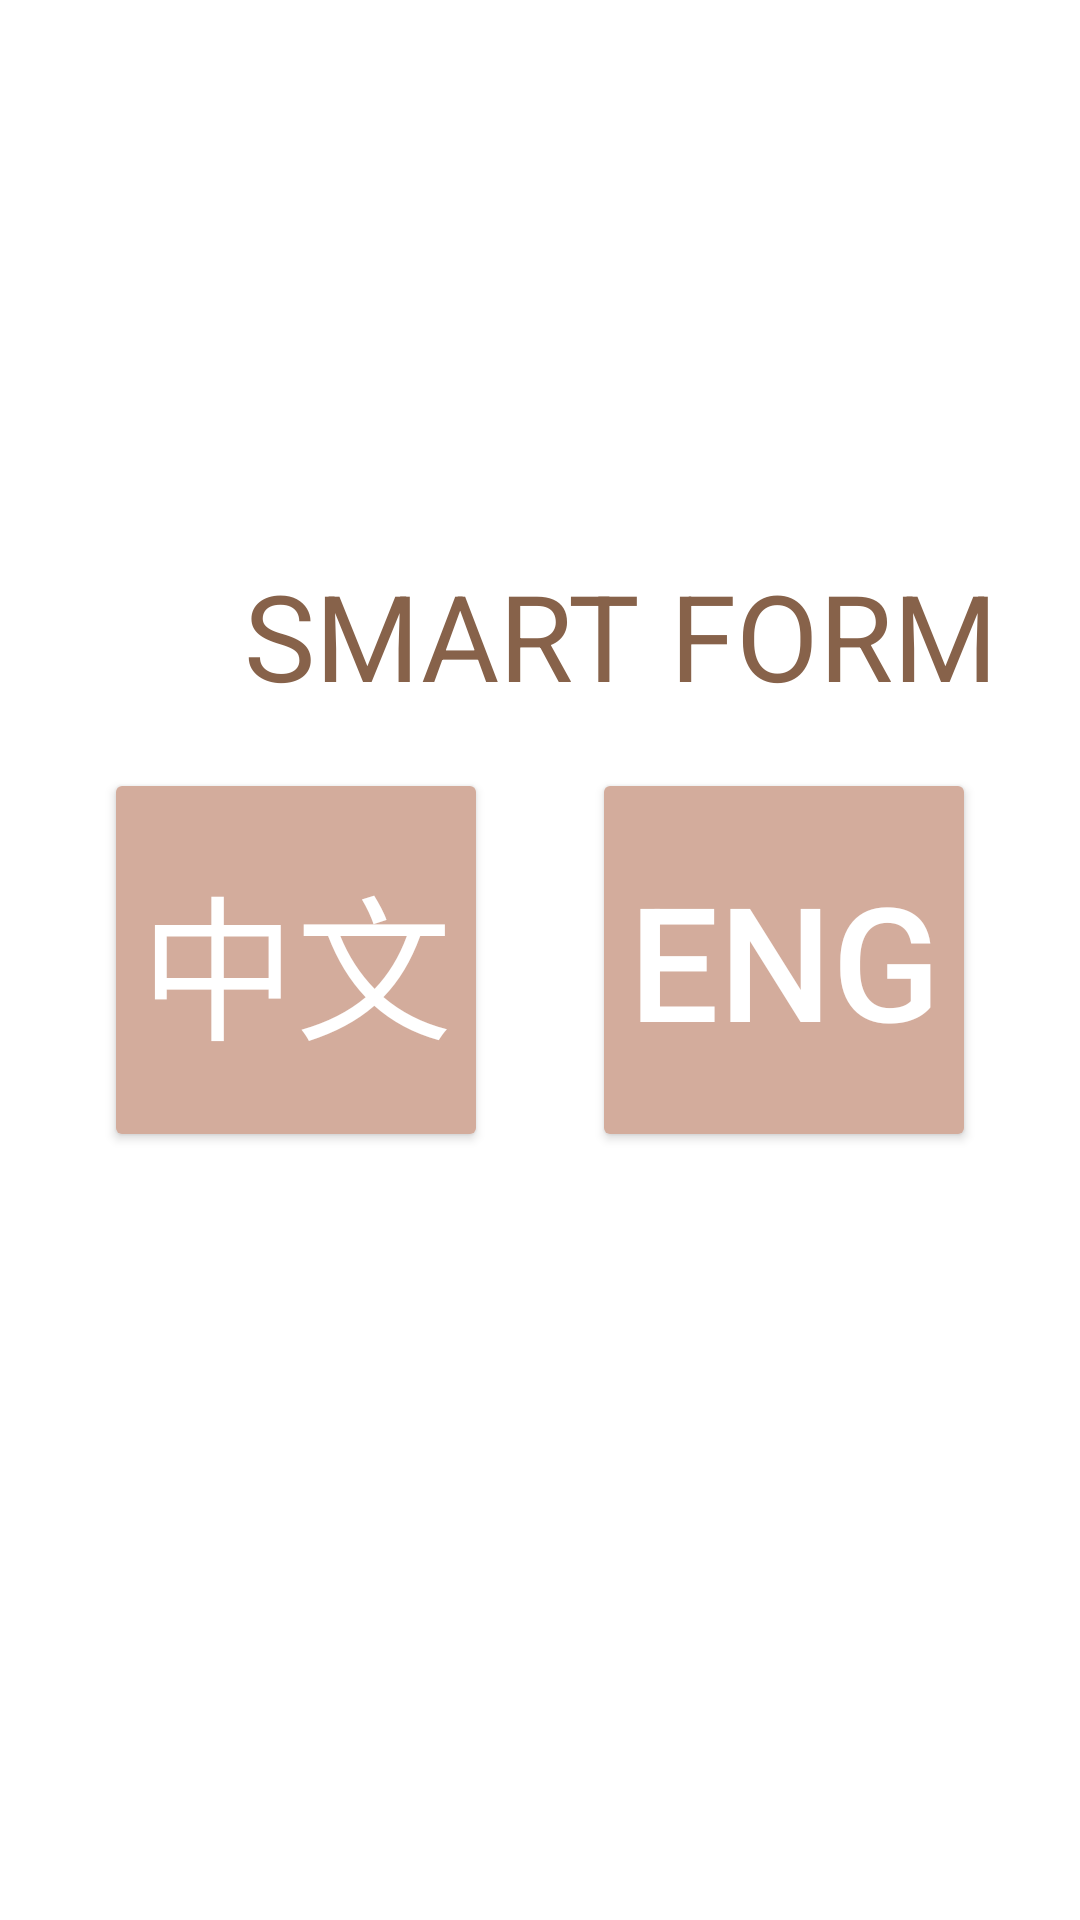

This screen was rendered from an Android layout file. Write that file and the resources it references.
<!-- AndroidManifest.xml: application theme Theme.Smartformandroid -->
<!-- res/layout/activity_language.xml -->
<?xml version="1.0" encoding="utf-8"?>
<androidx.constraintlayout.widget.ConstraintLayout xmlns:android="http://schemas.android.com/apk/res/android"
    xmlns:app="http://schemas.android.com/apk/res-auto"
    xmlns:tools="http://schemas.android.com/tools"
    android:layout_width="match_parent"
    android:layout_height="match_parent"
    android:background="@android:color/white"
    tools:context=".language">

    <ImageView
        android:id="@+id/bg"

        android:layout_width="0dp"
        android:layout_height="0dp"

        android:layout_alignParentStart="true"
        android:layout_alignParentTop="true"
        android:layout_alignParentEnd="true"
        android:layout_alignParentBottom="true"

        app:layout_constraintEnd_toEndOf="parent"
        app:layout_constraintBottom_toBottomOf="parent"
        app:layout_constraintTop_toTopOf="parent"
        app:layout_constraintStart_toStartOf="parent"

        android:background="@drawable/bg"
        />

    <ImageView
        android:id="@+id/smartform_logo"

        android:layout_width="150dp"
        android:layout_height="150dp"

        android:background="@drawable/smartform_logo"

        android:layout_alignParentStart="true"
        android:layout_alignParentTop="true"
        android:layout_alignParentEnd="true"
        android:layout_alignParentBottom="true"

        app:layout_constraintEnd_toEndOf="parent"
        app:layout_constraintTop_toTopOf="parent"
        app:layout_constraintStart_toStartOf="parent"
        app:layout_constraintBottom_toBottomOf="parent"

        app:layout_constraintVertical_bias="0.05"
        app:layout_constraintHorizontal_bias="0.855"
        />

    <TextView
        android:id="@+id/smart_form"

        android:layout_width="0dp"
        android:layout_height="50dp"

        android:layout_alignParentStart="true"
        android:layout_alignParentTop="true"
        android:layout_alignParentEnd="true"
        android:layout_alignParentBottom="true"

        android:text="@string/smart_form"
        android:textAppearance="@style/title4"
        android:gravity="center_horizontal|top"

        app:layout_constraintTop_toBottomOf="@+id/smartform_logo"
        app:layout_constraintBottom_toBottomOf="parent"
        app:layout_constraintEnd_toEndOf="@id/guideline_titleEnd"

        app:layout_constraintVertical_bias="0.025"
        />

    <androidx.constraintlayout.widget.Guideline
        android:id="@+id/guideline_titleStart"
        android:layout_width="0dp"
        android:layout_height="0dp"
        android:orientation="vertical"
        app:layout_constraintGuide_percent="0.075"
        />

    <androidx.constraintlayout.widget.Guideline
        android:id="@+id/guideline_titleEnd"
        android:layout_width="0dp"
        android:layout_height="0dp"
        android:orientation="vertical"
        app:layout_constraintGuide_percent="0.925"
        />

    <androidx.constraintlayout.widget.Guideline
        android:id="@+id/guideline_btnTop"
        android:layout_width="0dp"
        android:layout_height="0dp"
        android:orientation="horizontal"
        app:layout_constraintGuide_percent="0.4"
        />

    <androidx.constraintlayout.widget.Guideline
        android:id="@+id/guideline_btnBottom"
        android:layout_width="0dp"
        android:layout_height="0dp"
        android:orientation="horizontal"
        app:layout_constraintGuide_percent="0.6"
        />

    <Button
        android:id="@+id/cht"

        android:layout_width="0dp"
        android:layout_height="0dp"
        app:layout_constraintDimensionRatio="h,1:1"

        android:layout_alignParentStart="true"
        android:layout_alignParentTop="true"
        android:layout_alignParentEnd="true"
        android:layout_alignParentBottom="true"

        android:backgroundTint="#D3AC9C"
        android:gravity="center_horizontal|center"
        android:foreground="?android:attr/selectableItemBackground"
        android:text="中文"
        android:autoSizeTextType="uniform"
        android:maxLines="1"
        android:textAllCaps="false"
        android:textColor="#FFFFFF"
        app:cornerRadius="125dp"

        app:layout_constraintBottom_toBottomOf="@+id/guideline_btnBottom"
        app:layout_constraintStart_toStartOf="parent"
        app:layout_constraintTop_toTopOf="@+id/guideline_btnTop"
        app:layout_constraintEnd_toStartOf="@+id/eng"
        />

    <Button
        android:id="@+id/eng"

        android:layout_width="0dp"
        android:layout_height="0dp"
        app:layout_constraintDimensionRatio="h,1:1"

        android:layout_alignParentStart="true"
        android:layout_alignParentTop="true"
        android:layout_alignParentEnd="true"
        android:layout_alignParentBottom="true"

        android:backgroundTint="#D3AC9C"
        android:gravity="center_horizontal|center"
        android:foreground="?android:attr/selectableItemBackground"
        android:text="ENG"
        android:autoSizeTextType="uniform"
        android:maxLines="1"
        android:textAllCaps="false"
        android:textColor="#FFFFFF"
        app:cornerRadius="125dp"

        app:layout_constraintBottom_toBottomOf="@+id/guideline_btnBottom"
        app:layout_constraintEnd_toEndOf="parent"
        app:layout_constraintTop_toTopOf="@+id/guideline_btnTop"
        app:layout_constraintStart_toEndOf="@+id/cht"
        />

</androidx.constraintlayout.widget.ConstraintLayout>
<!-- resources referenced by this layout -->
<resources>
  <string name="smart_form">
          SMART FORM
      </string>
  <style name="title4">
          <item name="android:textSize">
              40sp
          </item>
          <item name="android:textColor">
              #87624A
          </item>
      </style>
  <style name="Theme.Smartformandroid" parent="Theme.MaterialComponents.DayNight.NoActionBar">
          
          <item name="colorPrimary">@color/primaryColor</item>
          <item name="colorPrimaryVariant">@color/primaryLightColor</item>
          <item name="colorOnPrimary">@color/primaryDarkColor</item>
          
          <item name="colorSecondary">@color/secondaryColor</item>
          <item name="colorSecondaryVariant">@color/secondaryLightColor</item>
          <item name="colorOnSecondary">@color/secondaryDarkColor</item>
          
          <item name="android:statusBarColor" tools:targetApi="l">?attr/colorPrimaryVariant</item>
          
      </style>
  <color name="primaryColor">#af8367</color>
  <color name="primaryLightColor">#e2b395</color>
  <color name="primaryDarkColor">#7e563c</color>
  <color name="secondaryColor">#d3ac9c</color>
  <color name="secondaryLightColor">#ffdecd</color>
  <color name="secondaryDarkColor">#a17d6e</color>
</resources>
